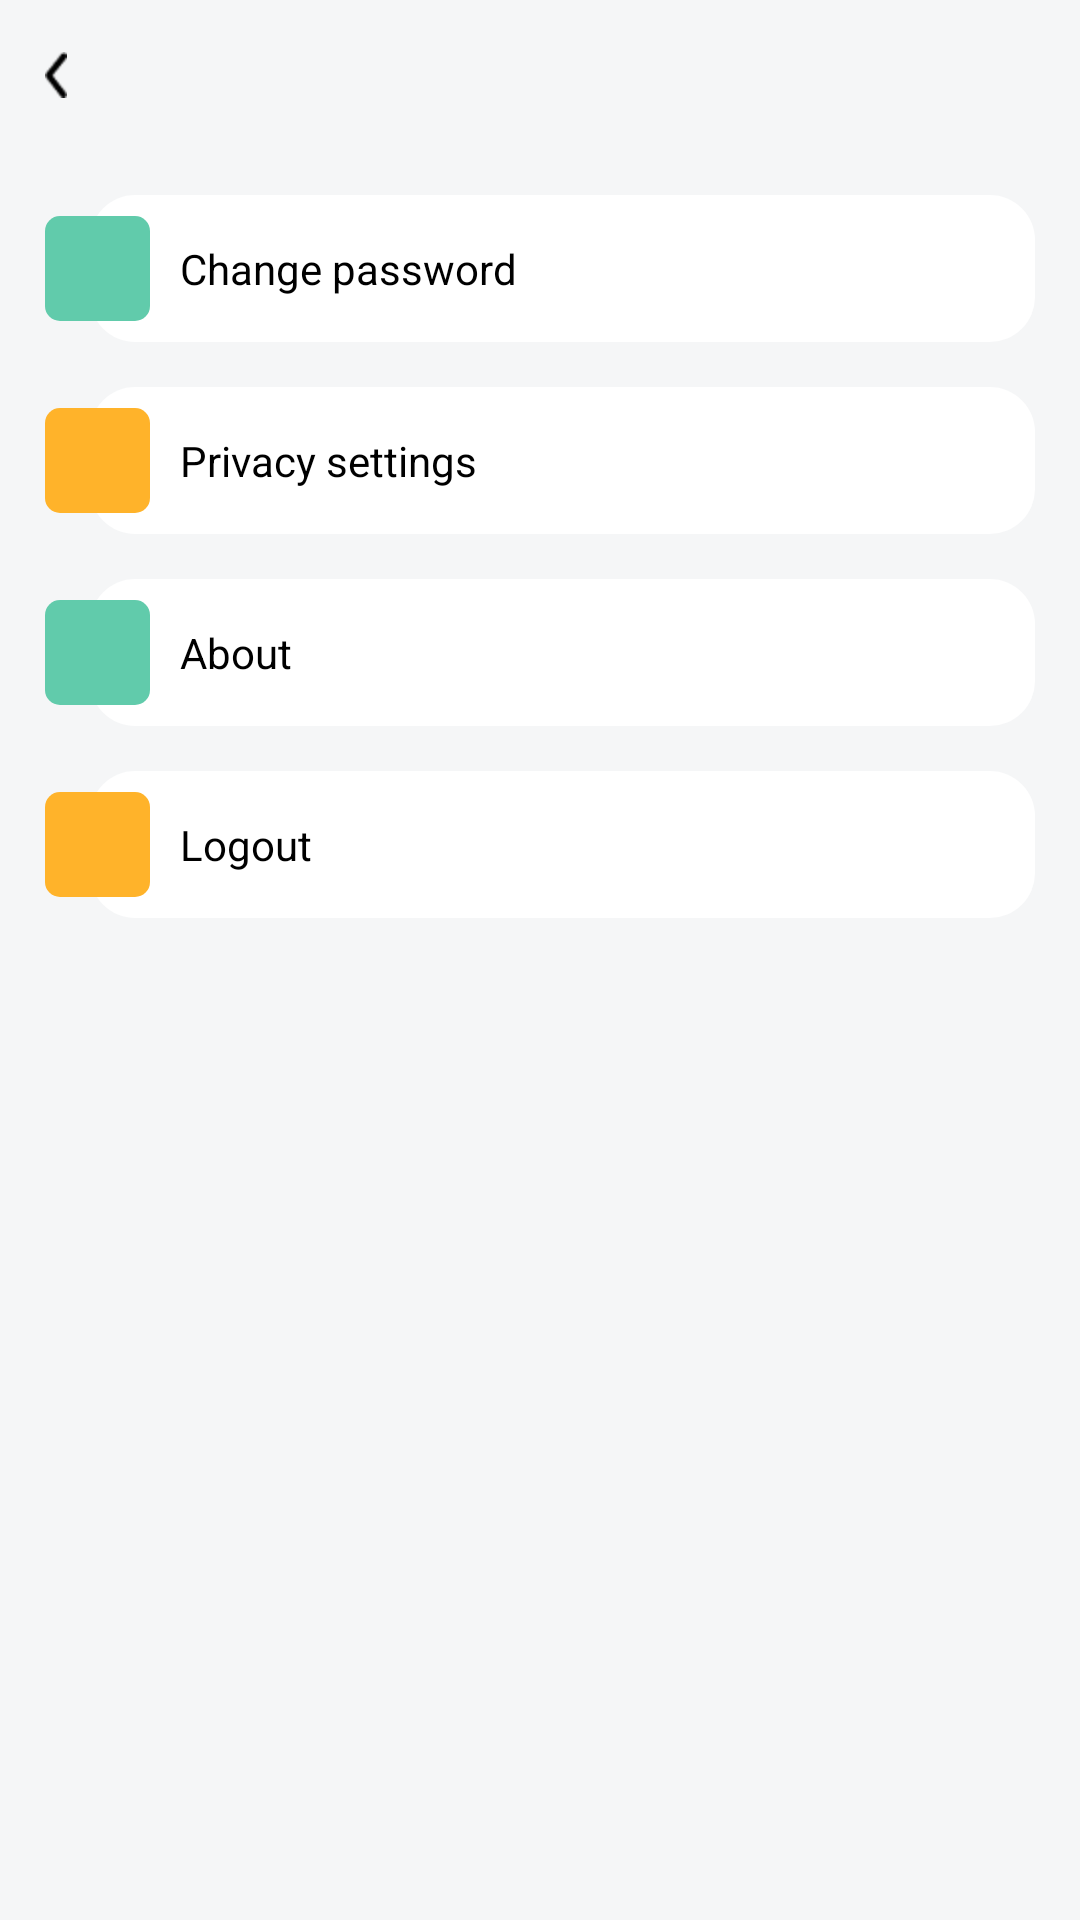

Layout XML and referenced resources for this Android screen:
<!-- AndroidManifest.xml: application theme Theme.Wewalk -->
<!-- res/layout/activity_set.xml -->
<?xml version="1.0" encoding="utf-8"?>
<LinearLayout xmlns:android="http://schemas.android.com/apk/res/android"
    android:layout_width="match_parent"
    android:layout_height="match_parent"
    android:background="#F5F6F7"
    android:orientation="vertical">

    <include
        android:id="@+id/top"
        layout="@layout/layout_base_title" />

    <FrameLayout
        android:id="@+id/bt_pwd"
        android:layout_width="match_parent"
        android:layout_height="wrap_content"
        android:layout_margin="15dp"
        android:orientation="horizontal">

        <TextView
            android:layout_width="match_parent"
            android:layout_height="wrap_content"
            android:layout_marginLeft="15dp"
            android:background="@drawable/bg_write_ten"
            android:maxLines="1"
            android:paddingLeft="30dp"
            android:paddingTop="15dp"
            android:paddingRight="15dp"
            android:paddingBottom="15dp"
            android:text="Change password"
            android:textColor="#000000"
            android:textSize="14sp" />

        <ImageView
            android:layout_width="35dp"
            android:layout_height="35dp"
            android:layout_gravity="center_vertical"
            android:background="@drawable/bg_lead" />
    </FrameLayout>

    <FrameLayout
        android:id="@+id/bt_ys"
        android:layout_width="match_parent"
        android:layout_height="wrap_content"
        android:layout_marginLeft="15dp"
        android:layout_marginRight="15dp"
        android:orientation="horizontal">

        <TextView
            android:layout_width="match_parent"
            android:layout_height="wrap_content"
            android:layout_marginLeft="15dp"
            android:background="@drawable/bg_write_ten"
            android:maxLines="1"
            android:paddingLeft="30dp"
            android:paddingTop="15dp"
            android:paddingRight="15dp"
            android:paddingBottom="15dp"
            android:text="Privacy settings"
            android:textColor="#000000"
            android:textSize="14sp" />

        <ImageView
            android:layout_width="35dp"
            android:layout_height="35dp"
            android:layout_gravity="center_vertical"
            android:background="@drawable/bg_orange" />
    </FrameLayout>

    <FrameLayout
        android:id="@+id/bt_about"
        android:layout_width="match_parent"
        android:layout_height="wrap_content"
        android:layout_marginLeft="15dp"
        android:layout_marginRight="15dp"
        android:layout_marginTop="15dp"
        android:orientation="horizontal">

        <TextView
            android:layout_width="match_parent"
            android:layout_height="wrap_content"
            android:layout_marginLeft="15dp"
            android:background="@drawable/bg_write_ten"
            android:maxLines="1"
            android:paddingLeft="30dp"
            android:paddingTop="15dp"
            android:paddingRight="15dp"
            android:paddingBottom="15dp"
            android:text="About"
            android:textColor="#000000"
            android:textSize="14sp" />

        <ImageView
            android:layout_width="35dp"
            android:layout_height="35dp"
            android:layout_gravity="center_vertical"
            android:background="@drawable/bg_lead" />
    </FrameLayout>

    <FrameLayout
        android:id="@+id/bt_out"
        android:layout_width="match_parent"
        android:layout_height="wrap_content"
        android:layout_margin="15dp"
        android:orientation="horizontal">

        <TextView
            android:layout_width="match_parent"
            android:layout_height="wrap_content"
            android:layout_marginLeft="15dp"
            android:background="@drawable/bg_write_ten"
            android:maxLines="1"
            android:paddingLeft="30dp"
            android:paddingTop="15dp"
            android:paddingRight="15dp"
            android:paddingBottom="15dp"
            android:text="Logout"
            android:textColor="#000000"
            android:textSize="14sp" />

        <ImageView
            android:layout_width="35dp"
            android:layout_height="35dp"
            android:layout_gravity="center_vertical"
            android:background="@drawable/bg_orange" />
    </FrameLayout>

</LinearLayout>
<!-- res/layout/layout_base_title.xml (included above) -->
<?xml version="1.0" encoding="utf-8"?>
<RelativeLayout xmlns:android="http://schemas.android.com/apk/res/android"
    android:id="@+id/re"
    android:layout_width="match_parent"
    android:layout_height="50dp">

    <ImageView
        android:id="@+id/iv_back"
        android:layout_width="wrap_content"
        android:layout_height="match_parent"
        android:padding="15dp"
        android:src="@mipmap/ic_left" />

    <TextView
        android:id="@+id/tv_title"
        android:layout_width="wrap_content"
        android:layout_height="match_parent"
        android:layout_centerInParent="true"
        android:gravity="center"
        android:textColor="@color/black"
        android:textSize="17sp"
        android:textStyle="bold" />

    <ImageView
        android:id="@+id/iv_right"
        android:layout_width="wrap_content"
        android:layout_height="wrap_content"
        android:layout_alignParentRight="true"
        android:layout_centerVertical="true"
        android:paddingRight="15dp" />
</RelativeLayout>
<!-- resources referenced by this layout -->
<resources>
  <color name="black">#FF000000</color>
  <!-- drawable bg_lead (drawable) -->
  <?xml version="1.0" encoding="utf-8"?>
  <shape xmlns:android="http://schemas.android.com/apk/res/android"
      android:shape="rectangle">
      <solid android:color="#61CBAB" />
      <corners android:radius="5dp" />
  </shape>
  <!-- drawable bg_orange (drawable) -->
  <?xml version="1.0" encoding="utf-8"?>
  <shape xmlns:android="http://schemas.android.com/apk/res/android"
      android:shape="rectangle">
      <solid android:color="#FFB32A" />
      <corners android:radius="5dp" />
  </shape>
  <!-- drawable bg_write_ten (drawable) -->
  <?xml version="1.0" encoding="utf-8"?>
  <shape xmlns:android="http://schemas.android.com/apk/res/android"
      android:shape="rectangle">
      <solid android:color="@color/white" />
      <corners
        android:radius="15dp" />
  </shape>
  <!-- mipmap ic_left: png bitmap (mipmap-hdpi, 306 bytes) -->
  <style name="Theme.Wewalk" parent="Theme.MaterialComponents.DayNight.NoActionBar">
          
          <item name="colorPrimary">@color/primary_color</item>
          <item name="colorPrimaryVariant">@color/teal_700</item>
          <item name="colorOnPrimary">@color/white</item>
          
          <item name="colorSecondary">@color/teal_200</item>
          <item name="colorSecondaryVariant">@color/teal_700</item>
          <item name="colorOnSecondary">@color/black</item>
          
          <item name="android:statusBarColor">@android:color/transparent</item>
          
      </style>
  <color name="white">#FFFFFFFF</color>
  <color name="primary_color">#3CBD7E</color>
  <color name="teal_700">#FF018786</color>
  <color name="teal_200">#FF03DAC5</color>
</resources>
